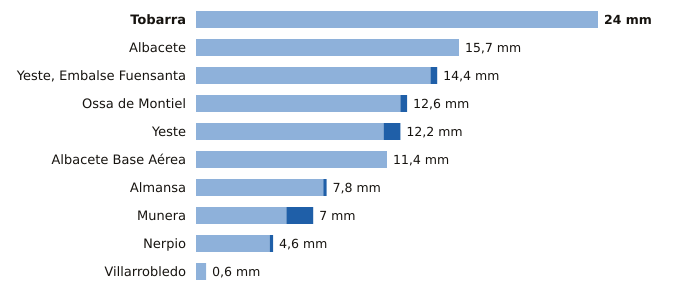

The file beside this chart, header and first rows:
estacion, provincia, indicativo, mm_6_dias_anteriores, mm_hoy, mm_7_dias, horas_de_hoy
Tobarra, Albacete, 7103Y, 24.0, 0.0, 24.0, 16
Albacete, Albacete, 8178D, 15.7, 0.0, 15.7, 16
Yeste, Embalse Fuensanta, Albacete, 7066Y, 14.0, 0.4, 14.4, 16
Ossa de Montiel, Albacete, 4007Y, 12.2, 0.4, 12.6, 14
Yeste, Albacete, 7072Y, 11.2, 1.0, 12.2, 12
Albacete Base Aérea, Albacete, 8175, 11.4, 0.0, 11.4, 16
Almansa, Albacete, 8198Y, 7.6, 0.2, 7.8, 13
Munera, Albacete, 4096Y, 5.4, 1.6, 7.0, 14
Nerpio, Albacete, 7067Y, 4.4, 0.2, 4.6, 15
Villarrobledo, Albacete, 4091Y, 0.6, 0.0, 0.6, 15
